Image classification data set "processed" (Shayanthavi/Brain-Tumer-MRI-Classifier on GitHub). Class labels (4): glioma, meningioma, no tumor, pituitary tumor.

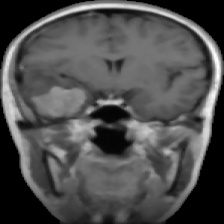
Label: meningioma

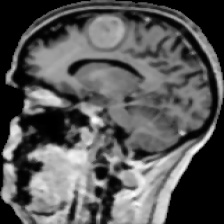
Label: glioma

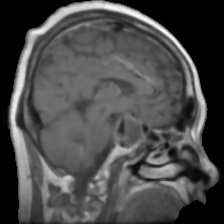
Label: pituitary tumor

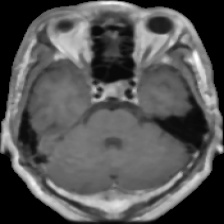
Label: pituitary tumor

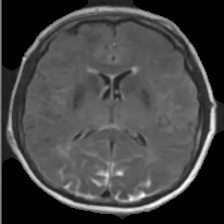
Label: no tumor

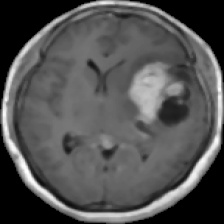
Label: meningioma
